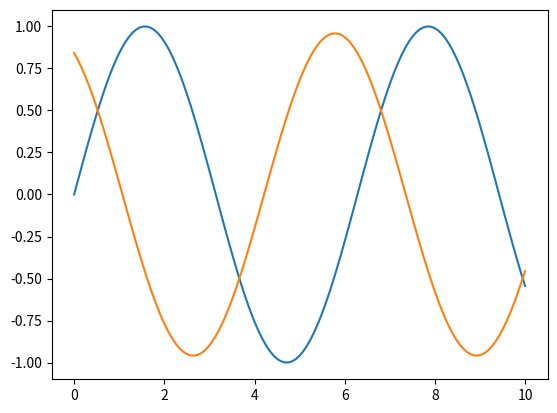

Write Python code to recreate this figure.
# -*- coding: utf-8 -*-
from matplotlib import pyplot as plt
import numpy as np

derived = lambda f, x, h: (f(x+h) - f(x)) / h # Newtons kvotinent
symderived = lambda f, x, h: (f(x+h) - f(x-h)) / (2*h) # Newtons symmetriske kvotinent

if __name__ == '__main__':
    f = lambda x: np.sin(x)
    #f = lambda x: x**3 - 2*x**2 + 4*x -1
    
    x = np.linspace(0, 10, 125)
    sinx = f(x)
    derivedsinx = derived(f, x, 1)
    
    plt.plot(x, sinx)
    plt.plot(x, derivedsinx)

